Run: headless pygame with SDL's dummy video driver; simulated clock (each Clock.tick advances the game by its frame time, no real sleeping); random seed 0; keys injected as events and as key.get_pressed() state; mouse plan: one left click at the window centre at the start of phase 2, then a move to the lower-right quarter at the start of phase 3.
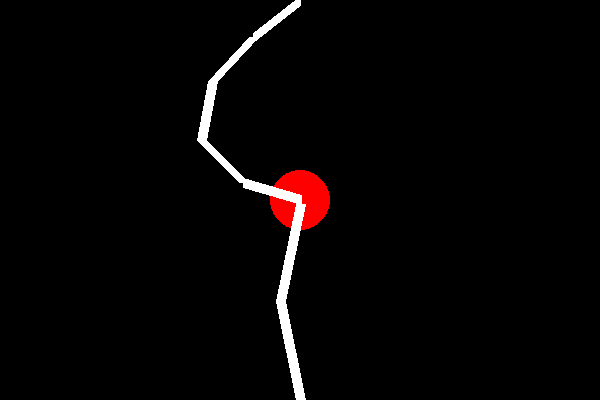
Frame 1 of 4 · flips 1–60 · no input
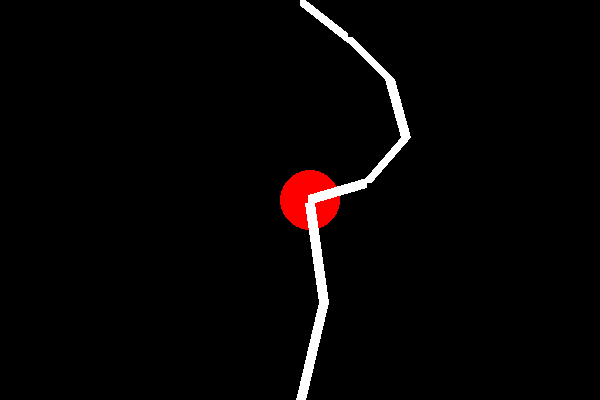
Frame 2 of 4 · flips 61–180 · clicked the window centre · tapped SPACE, RETURN · held RIGHT (→), D
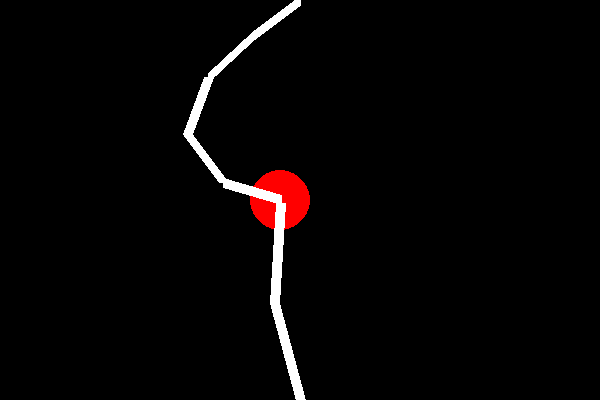
Frame 3 of 4 · flips 181–300 · moved the mouse to the lower-right quarter · held DOWN (↓), S
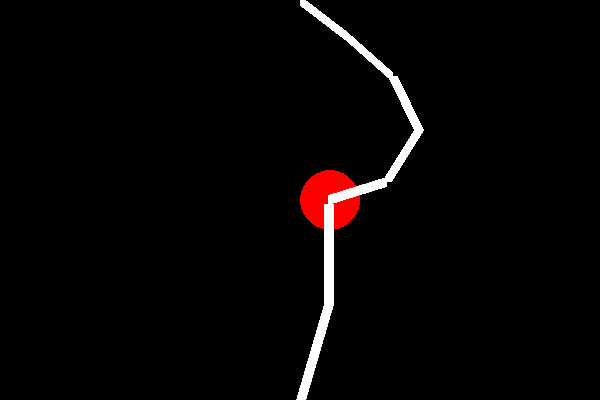
Frame 4 of 4 · flips 301–420 · held LEFT (←), A, UP (↑), W

The pygame program that drew these frames:

import pygame, sys
import math, random

# Maybe I need to redo this using children rather than parents
# LOOK AT: https://www.alanzucconi.com/2017/04/10/gradient-descent/

pygame.init()
WIDTH, HEIGHT = 600, 400
screen = pygame.display.set_mode((WIDTH, HEIGHT))
pygame.display.set_caption("Inverse Kinematics")
clock = pygame.time.Clock()

class Segment():
    def __init__(self, length, angle, angle_bound, prev, start_pos=None, end=False):

        self.angle = angle
        self.orig_angle = angle #Need to update later
        if start_pos != None: # If this is the first segment of the leg
            self.A = start_pos
            self.start_pos = start_pos
        else:
            self.A = prev.B
        self.length = length
        self.calculate_B()
        
        self.prev = prev
        if prev == None: self.delta_pos = [0,0]
        else: self.prev.next = self
        if end: self.next = None

        self.color = (255, 255, 255)


    def calculate_B(self):
        dx = self.length * math.cos(self.angle)
        dy = self.length * math.sin(self.angle)
        self.B = [self.A[0]+dx, self.A[1]+dy]

    def calculate_A(self, pos):
        dx = self.length * math.cos(self.angle)
        dy = self.length * math.sin(self.angle)

        self.A = [pos[0]-dx, pos[1]-dy]

        if self.prev == None:
            self.delta_pos = subtract_list(self.A, self.start_pos)
        
    def follow(self, pos):
        _, angle = trig(self.A, pos)
        '''if self.prev == None:
            self.angle = bound_angle(angle, math.pi/2, [math.pi/4, math.pi/4])
        else:
            self.angle = bound_angle(angle, self.prev.angle, [math.pi/1.5, math.pi/1.5])'''
        self.angle = angle
        self.calculate_A(pos)
    
    def draw(self):
        pygame.draw.line(screen, self.color, self.A, self.B, width=10)

    def update(self, pos=None):
        if self.next == None:
            self.follow(pos)
        else:
            self.follow(self.next.A)

        self.calculate_B()

        if self.prev != None:
            self.prev.update(pos)

    def lock_point(self, delta_pos=None):
        if self.prev == None:
            delta_pos = self.delta_pos

        self.A = subtract_list(self.A, delta_pos)
        self.B = subtract_list(self.B, delta_pos)
        
        self.draw()

        if self.next != None:
            self.next.lock_point(delta_pos)


class IKLeg():
    def __init__(self, num_segs, length):
        self.build_forward(num_segs, length)

    def build_forward(self, num_segs, length):
        self.root = Segment(length, 0, None, prev=None, start_pos=(300,300), end=False)
        prev = self.root
        for i in range(num_segs-1):
            end = (i==num_segs-2)
            prev = Segment(length, 0, None, prev, start_pos=None, end=end)
        self.tail = prev

    def update(self, pos):
        self.tail.update(pos=pos)
        self.root.lock_point()

ball_pos = [0,HEIGHT//2]
ball_speed = 5

def trig(e1, e2):
    dx = e2[0] - e1[0]
    dy = e2[1] - e1[1]
    distance = math.hypot(dx, dy)
    angle = math.atan2(dy, dx)
    return distance, angle

def bound_angle(angle, anchor, bounds):
    # assuming radian input
    left_bound = anchor-bounds[0]
    right_bound = anchor+bounds[1]

    #if angle < 0: #Temp fix, not lasting
        #angle *= -1

    angle = angle%(2*math.pi)

    if angle < left_bound:
        angle_to_return = left_bound
    elif angle > right_bound:
        angle_to_return = right_bound
    else:
        angle_to_return = angle

    return angle_to_return%(2*math.pi)

def subtract_list(a, b):
    return [x - y for x, y in zip(a, b)]

leg1 = IKLeg(2, 100)
leg2 = IKLeg(5, 60)
leg1.root.start_pos = [300,HEIGHT]
leg2.root.start_pos = [300,0]
legs = [leg1, leg2]

while True:
    screen.fill((0,0,0))
    clock.tick(60)

    for event in pygame.event.get():
        if event.type == pygame.QUIT:
            pygame.quit()
            sys.exit()

    pos = pygame.mouse.get_pos()

    ball_pos[0] += ball_speed
    pygame.draw.circle(screen, (255, 0, 0), ball_pos, 30)
    if ball_pos[0] > WIDTH or ball_pos[0] < 0:
        ball_speed *= -1

    for leg in legs:
        leg.update(ball_pos)

    pygame.display.update()
